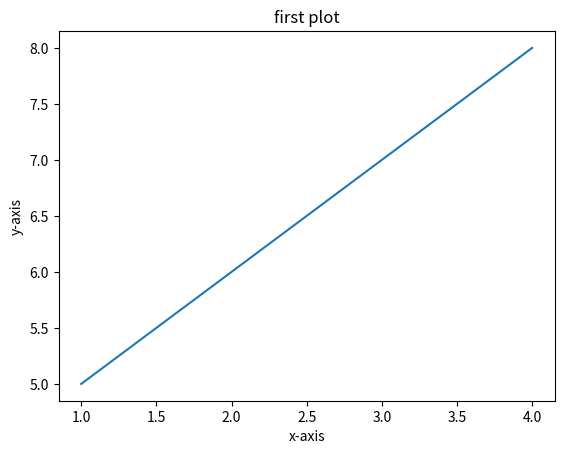

Write the Python code that produced this figure.
# -*- coding: utf-8 -*-
"""
Created on Fri Dec 11 10:19:04 2020

[redacted]
"""


#matplotlib is a library in python used to plot graph of given data
import matplotlib
matplotlib.__version__
#a figure can contain 1 or more than 1 axes
#whatever we see on the figure is called artist

#pyplot is a module in matplotlib package which provides simple functions..
#to add plot elements like line, image, text etc. to the current axes in
#the current figure.

import matplotlib.pyplot as plt
plt.plot([1,2,3,4],[5,6,7,8])
plt.xlabel("x-axis")
plt.ylabel("y-axis")
plt.title("first plot")
plt.show()